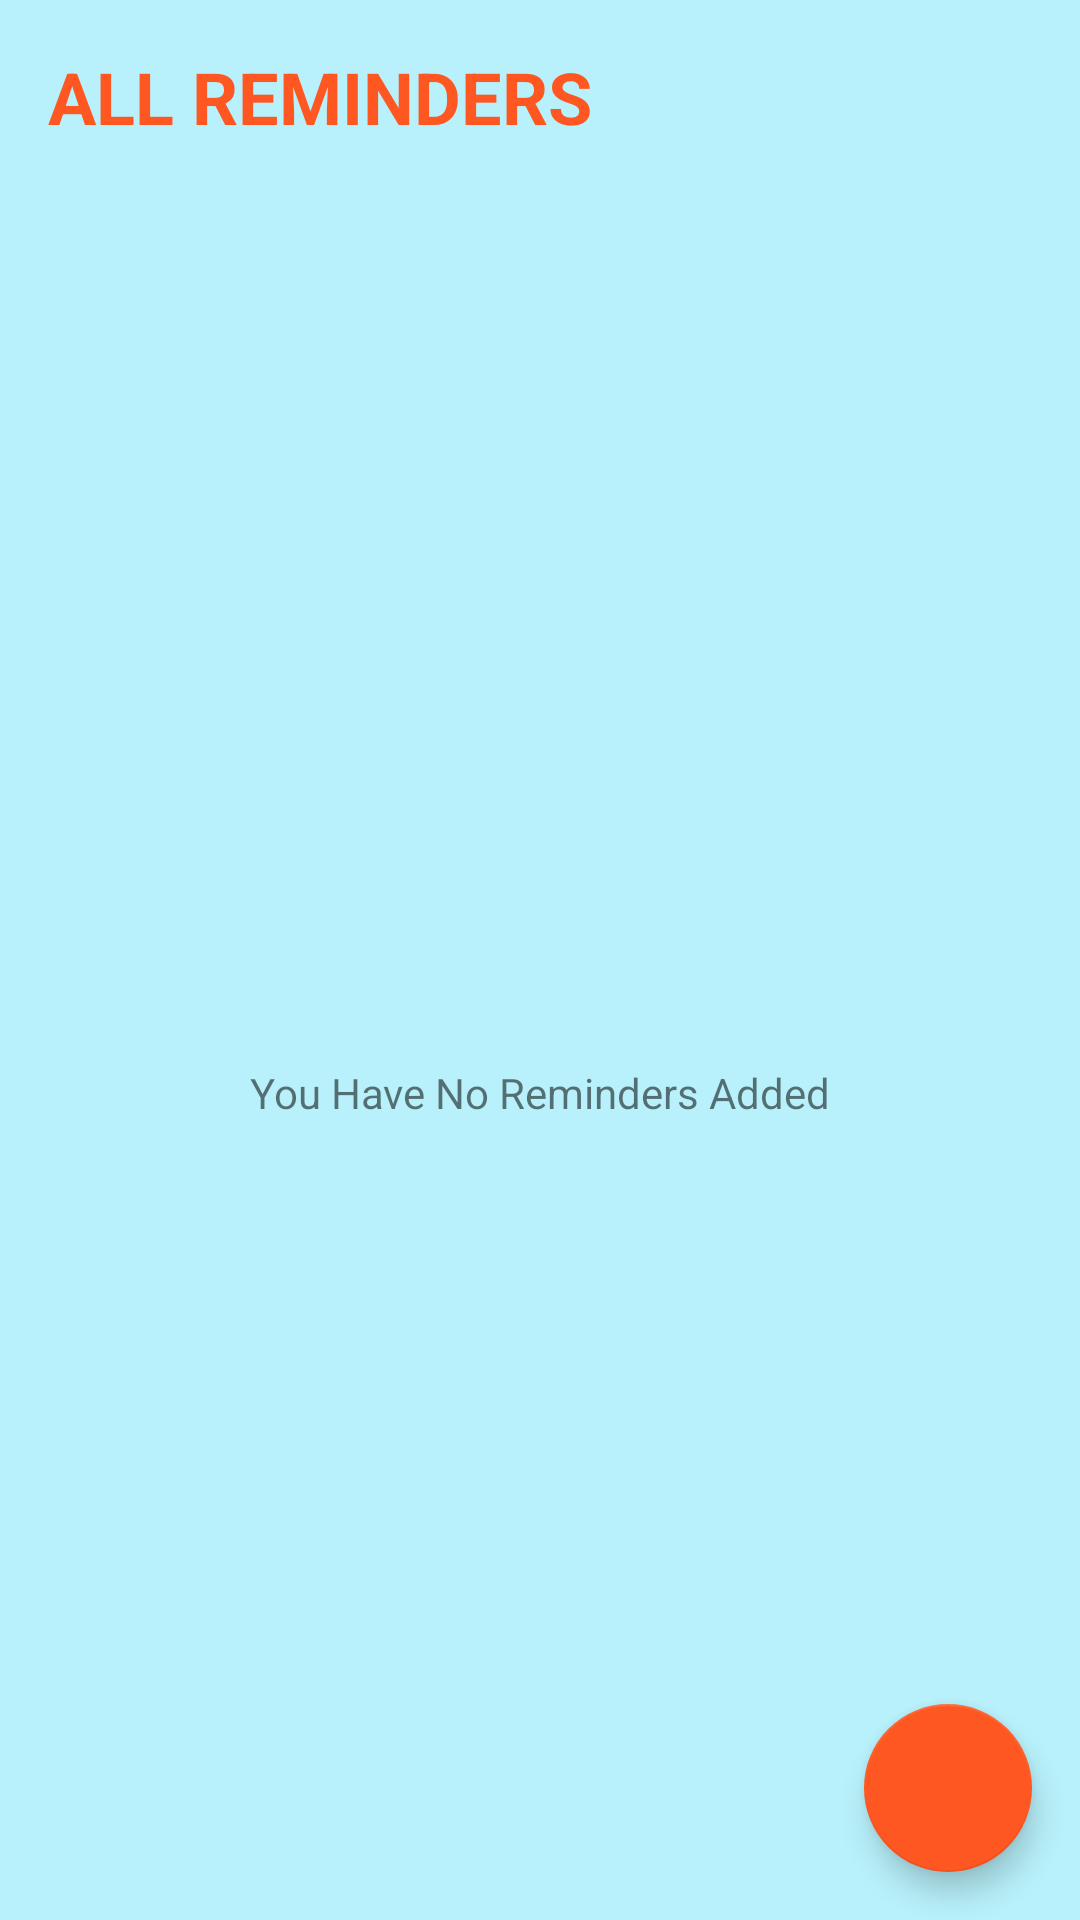

Here is an Android app screen rendered from its layout file. Give the layout XML and the strings, colors and styles it references.
<!-- AndroidManifest.xml: application theme Theme.BirthdayRemainder -->
<!-- res/layout/fragment_reminders_list.xml -->
<?xml version="1.0" encoding="utf-8"?>
<layout xmlns:android="http://schemas.android.com/apk/res/android"
    xmlns:app="http://schemas.android.com/apk/res-auto"
    xmlns:tools="http://schemas.android.com/tools">

    <data>
        <import type="android.view.View" />
        <variable
            name="viewModel"
            type="com.example.remainderbday.ui.list.RemindersListViewModel" />
    </data>

    <androidx.coordinatorlayout.widget.CoordinatorLayout
        android:layout_width="match_parent"
        android:layout_height="match_parent"
        >

    <androidx.constraintlayout.widget.ConstraintLayout
        android:id="@+id/notes_container_layout"
        android:layout_width="match_parent"
        android:layout_height="match_parent"
        android:clickable="true"
        android:orientation="vertical"
        android:focusable="true"
        android:background="@color/surfaceColor">

            <TextView
                android:id="@+id/recyclerview_title"
                android:layout_width="wrap_content"
                android:layout_height="wrap_content"
                android:layout_marginStart="@dimen/medium_margin"
                android:layout_marginTop="@dimen/medium_margin"
                app:layout_constraintStart_toStartOf="parent"
                app:layout_constraintTop_toTopOf="parent"
                android:gravity="center_vertical"
                android:textAppearance="?attr/textAppearanceHeadline6"
                android:text="@string/all_reminders"
                android:textSize="24sp"
                android:textColor="@color/accent"
                android:textAllCaps="true"
                android:textStyle="bold"
                />

            <androidx.recyclerview.widget.RecyclerView
                android:id="@+id/reminders_list"
                android:layout_width="0dp"
                android:layout_height="0dp"
                android:layout_marginTop="@dimen/small_margin"
                app:layout_constraintBottom_toBottomOf="parent"
                app:layout_constraintEnd_toEndOf="parent"
                app:layout_constraintStart_toStartOf="parent"
                app:layout_constraintTop_toBottomOf="@+id/recyclerview_title"
                app:remindersList="@{viewModel.reminders}"
                app:layoutManager="androidx.recyclerview.widget.LinearLayoutManager" />


        <LinearLayout
            android:id="@+id/no_tasks_layout"
            android:layout_width="wrap_content"
            android:layout_height="wrap_content"
            android:orientation="vertical"
            android:visibility="@{viewModel.isEmpty ? View.VISIBLE : View.GONE}"
            app:layout_constraintBottom_toBottomOf="parent"
            app:layout_constraintEnd_toEndOf="parent"
            app:layout_constraintStart_toStartOf="parent"
            app:layout_constraintTop_toTopOf="parent"
            >

            <ImageView
                android:id="@+id/no_tasks_icon"
                android:layout_width="@dimen/empty_notes_reminder_image_dimens"
                android:layout_height="@dimen/empty_notes_reminder_image_dimens"
                android:layout_gravity="center"
                app:srcCompat="@drawable/no_reminders_logo"
                android:contentDescription="@string/no_tasks_image_content_description" />

            <TextView
                android:id="@+id/no_tasks_text"
                android:layout_width="wrap_content"
                android:layout_height="wrap_content"
                android:layout_gravity="center"
                android:layout_marginBottom="@dimen/list_item_padding"
                android:text="@string/no_reminders_text_placeholder"
                />
        </LinearLayout>


    </androidx.constraintlayout.widget.ConstraintLayout>

        <com.google.android.material.floatingactionbutton.FloatingActionButton
            android:id="@+id/add_list_item_fab"
            android:layout_width="wrap_content"
            android:layout_height="wrap_content"
            android:layout_gravity="bottom|end"
            android:layout_margin="@dimen/fab_margin"
            android:onClick="@{() -> viewModel.fabNavTriggered()}"
            android:src="@drawable/ic_add"
            app:backgroundTint="@color/accent"
            app:tint="@color/icons" />
    </androidx.coordinatorlayout.widget.CoordinatorLayout>
</layout>
<!-- resources referenced by this layout -->
<resources>
  <color name="accent">#FF5722</color>
  <color name="icons">#FFFFFF</color>
  <color name="surfaceColor">#B8F1FB</color>
  <dimen name="empty_notes_reminder_image_dimens">96dp</dimen>
  <dimen name="fab_margin">16dp</dimen>
  <dimen name="list_item_padding">8dp</dimen>
  <dimen name="medium_margin">16dp</dimen>
  <dimen name="small_margin">8dp</dimen>
  <string name="all_reminders">All Reminders</string>
  <string name="no_reminders_text_placeholder">You Have No Reminders Added</string>
  <string name="no_tasks_image_content_description">No tasks image</string>
  <style name="Theme.BirthdayRemainder" parent="Theme.AppCompat.Light.DarkActionBar">
          
          <item name="colorPrimary">@color/primaryColor</item>
          <item name="colorPrimaryVariant">@color/primaryDarkColor</item>
          <item name="colorOnPrimary">@color/primaryLightColor</item>
          
          <item name="android:statusBarColor" tools:targetApi="l">?attr/colorPrimaryVariant</item>
          
      </style>
  <color name="primaryColor">#42baff</color>
  <color name="primaryDarkColor">#026291</color>
  <color name="primaryLightColor">#82ecff</color>
</resources>
